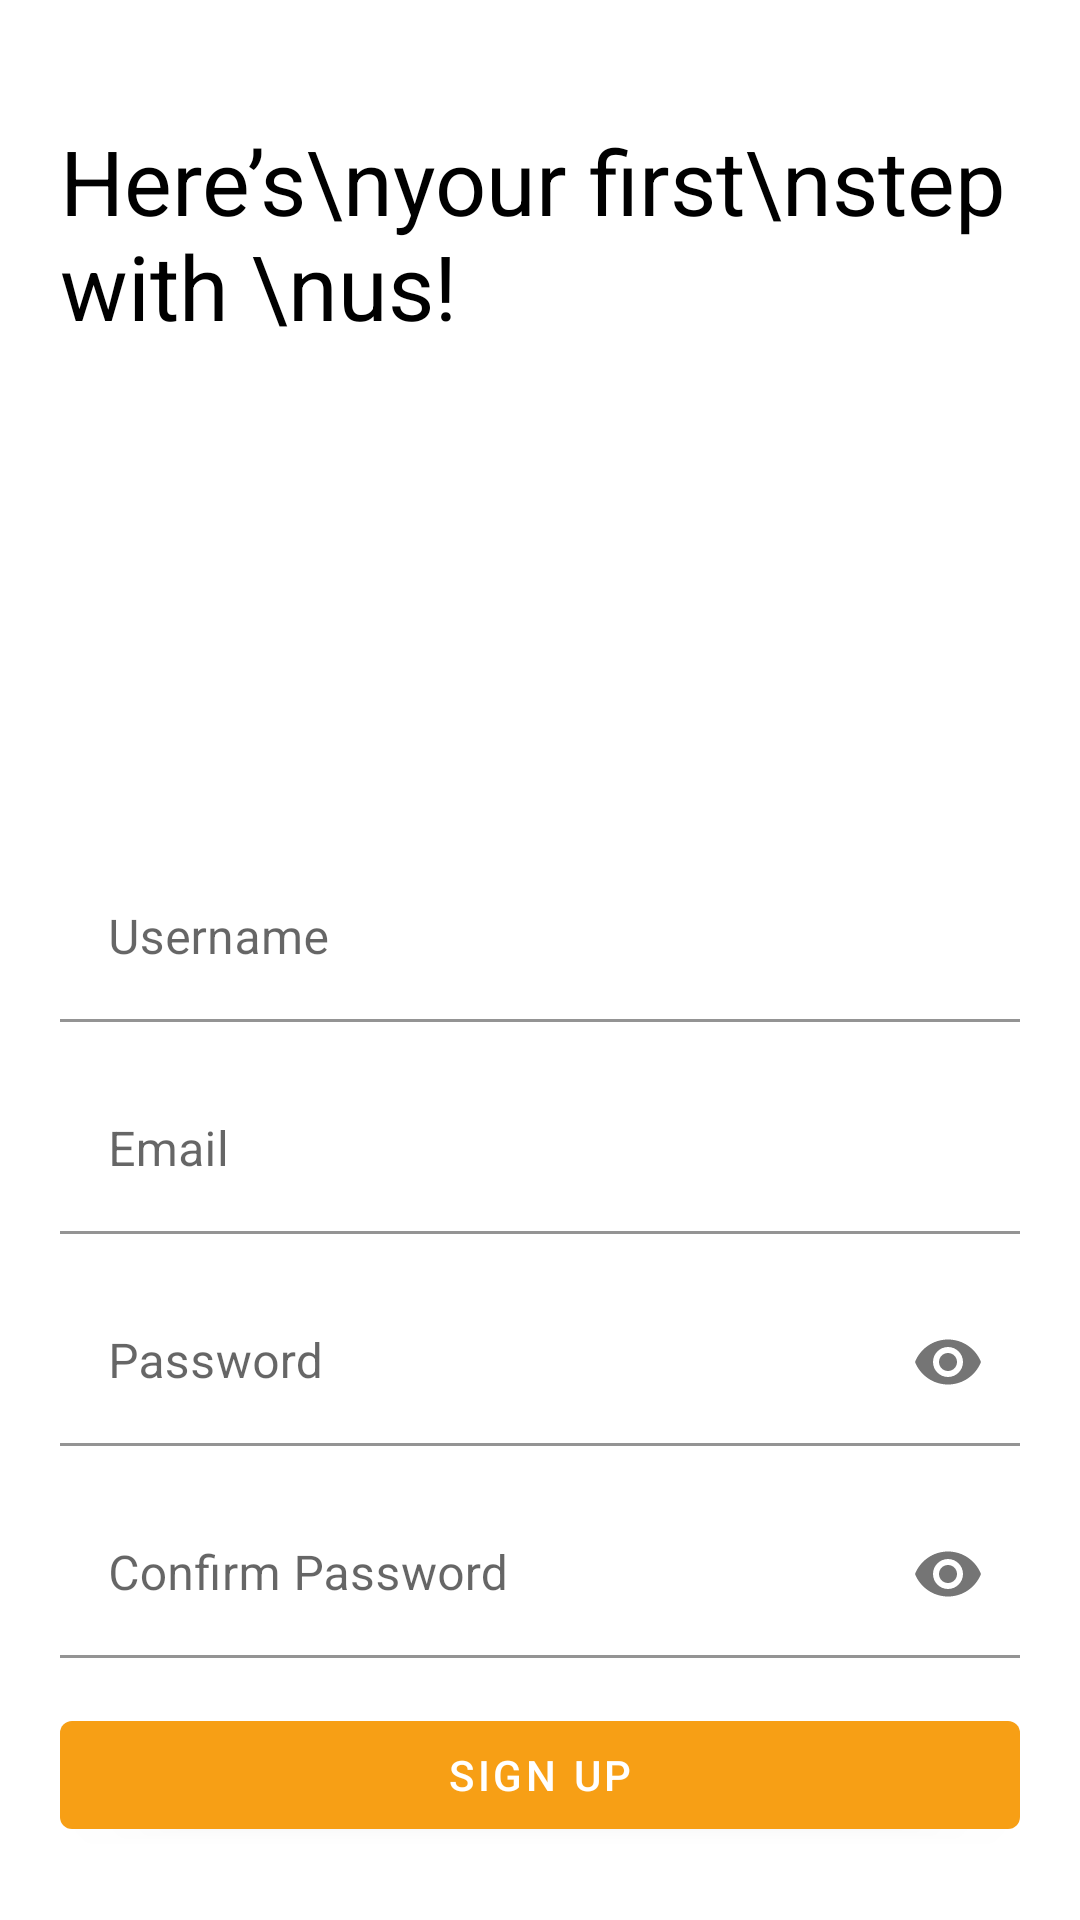

Reconstruct the res/layout file that produces this screen, plus the resources it refers to.
<!-- AndroidManifest.xml: activity theme LoginPageTheme -->
<!-- res/layout/activity_signup.xml -->
<?xml version="1.0" encoding="utf-8"?>
<LinearLayout xmlns:android="http://schemas.android.com/apk/res/android"
    xmlns:app="http://schemas.android.com/apk/res-auto"
    xmlns:tools="http://schemas.android.com/tools"
    android:layout_width="match_parent"
    android:layout_height="match_parent"
    android:focusableInTouchMode="true"
    tools:context=".SignupActivity"
    android:orientation="vertical">

    <ImageButton
        android:id="@+id/backBtn"
        android:layout_width="wrap_content"
        android:layout_height="wrap_content"
        android:src="@drawable/ic_back_black"
        android:background="@color/white"
        android:layout_margin="20dp"/>

    <LinearLayout
        android:layout_width="match_parent"
        android:layout_height="wrap_content"
        android:orientation="horizontal"
        android:layout_marginLeft="20dp"
        android:layout_marginRight="20dp">

        <TextView
            android:layout_height="wrap_content"
            android:layout_width="wrap_content"
            android:textSize="30dp"
            android:text="Here’s\nyour first\nstep with \nus! "
            android:textColor="@color/black" />

        <ImageView
            android:layout_marginTop="30dp"
            android:layout_marginLeft="10dp"
            android:layout_width="wrap_content"
            android:layout_height="180dp"
            android:src="@drawable/undraw_register"/>

    </LinearLayout>

    <LinearLayout
        android:layout_width="match_parent"
        android:layout_height="wrap_content"
        android:orientation="vertical"
        android:layout_margin="20dp">

        <com.google.android.material.textfield.TextInputLayout
            android:layout_width="match_parent"
            android:layout_height="wrap_content"
            android:layout_marginTop="15dp">

            <EditText
                android:layout_width="match_parent"
                android:layout_height="wrap_content"
                android:backgroundTint="@color/white"
                android:hint="Username"
                android:inputType="text"
                android:maxLines="1"
                android:textColor="@color/black" />

        </com.google.android.material.textfield.TextInputLayout>

        <com.google.android.material.textfield.TextInputLayout
            android:layout_width="match_parent"
            android:layout_height="wrap_content"
            android:layout_marginTop="15dp">

            <EditText
                android:layout_width="match_parent"
                android:layout_height="wrap_content"
                android:layout_marginBottom="15dp"
                android:backgroundTint="@color/white"
                android:hint="Email"
                android:inputType="textEmailAddress"
                android:maxLines="1"
                android:textColor="@color/black" />

        </com.google.android.material.textfield.TextInputLayout>

        <com.google.android.material.textfield.TextInputLayout
            android:layout_width="match_parent"
            android:layout_height="wrap_content"
            app:passwordToggleEnabled="true">

            <EditText
                android:layout_width="match_parent"
                android:layout_height="wrap_content"
                android:layout_marginBottom="15dp"
                android:backgroundTint="@color/white"
                android:hint="Password"
                android:inputType="textPassword"
                android:maxLines="1"
                android:textColor="@color/black"/>

        </com.google.android.material.textfield.TextInputLayout>

        <com.google.android.material.textfield.TextInputLayout
            android:layout_width="match_parent"
            android:layout_height="wrap_content"
            app:passwordToggleEnabled="true">

            <EditText
                android:layout_width="match_parent"
                android:layout_marginBottom="15dp"
                android:layout_height="wrap_content"
                android:backgroundTint="@color/white"
                android:hint="Confirm Password"
                android:inputType="textPassword"
                android:maxLines="1"
                android:textColor="@color/black"/>

        </com.google.android.material.textfield.TextInputLayout>

        <com.google.android.material.button.MaterialButton
            android:id="@+id/signupBtn"
            android:layout_width="match_parent"
            android:layout_height="wrap_content"
            android:layout_gravity="center"
            android:text="SIGN UP" />

    </LinearLayout>

</LinearLayout>
<!-- resources referenced by this layout -->
<resources>
  <color name="black">#FF000000</color>
  <color name="white">#FFFFFFFF</color>
  <!-- drawable undraw_register: vector/xml drawable (drawable, 6651 chars, omitted) -->
  <style name="LoginPageTheme" parent="Theme.MaterialComponents.Light.NoActionBar">
          <item name="windowActionBar">false</item>
          <item name="windowNoTitle">true</item>
          <item name="colorPrimary">@color/primaryColor</item>
      </style>
  <color name="primaryColor">#f79f15</color>
</resources>
